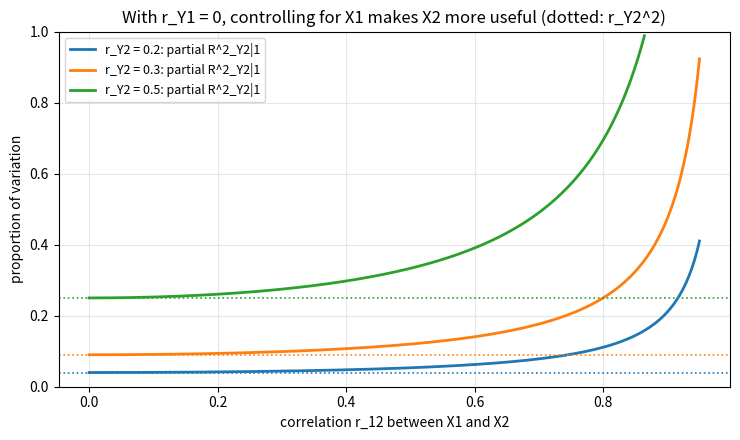

This figure's Python source:
"""Suppression: R^2_{Y2|1} = r_Y2^2 / (1 - r_12^2) when X1 is uncorrelated with Y."""

import numpy as np
import matplotlib.pyplot as plt

r12 = np.linspace(0, 0.95, 400)
fig, ax = plt.subplots(figsize=(7.5, 4.5))
for ry2, col in [(0.2, "C0"), (0.3, "C1"), (0.5, "C2")]:
    # the correlation matrix must stay positive definite: r_Y2^2 + r_12^2 < 1
    ok = ry2 ** 2 + r12 ** 2 < 1
    partial = ry2 ** 2 / (1 - r12[ok] ** 2)
    ax.plot(r12[ok], partial, color=col, lw=2, label=f"r_Y2 = {ry2}: partial R^2_Y2|1")
    ax.axhline(ry2 ** 2, color=col, ls=":", lw=1.2)
ax.set_xlabel("correlation r_12 between X1 and X2")
ax.set_ylabel("proportion of variation")
ax.set_ylim(0, 1)
ax.set_title("With r_Y1 = 0, controlling for X1 makes X2 more useful (dotted: r_Y2^2)")
ax.legend(fontsize=9)
ax.grid(alpha=0.3)
fig.tight_layout()
